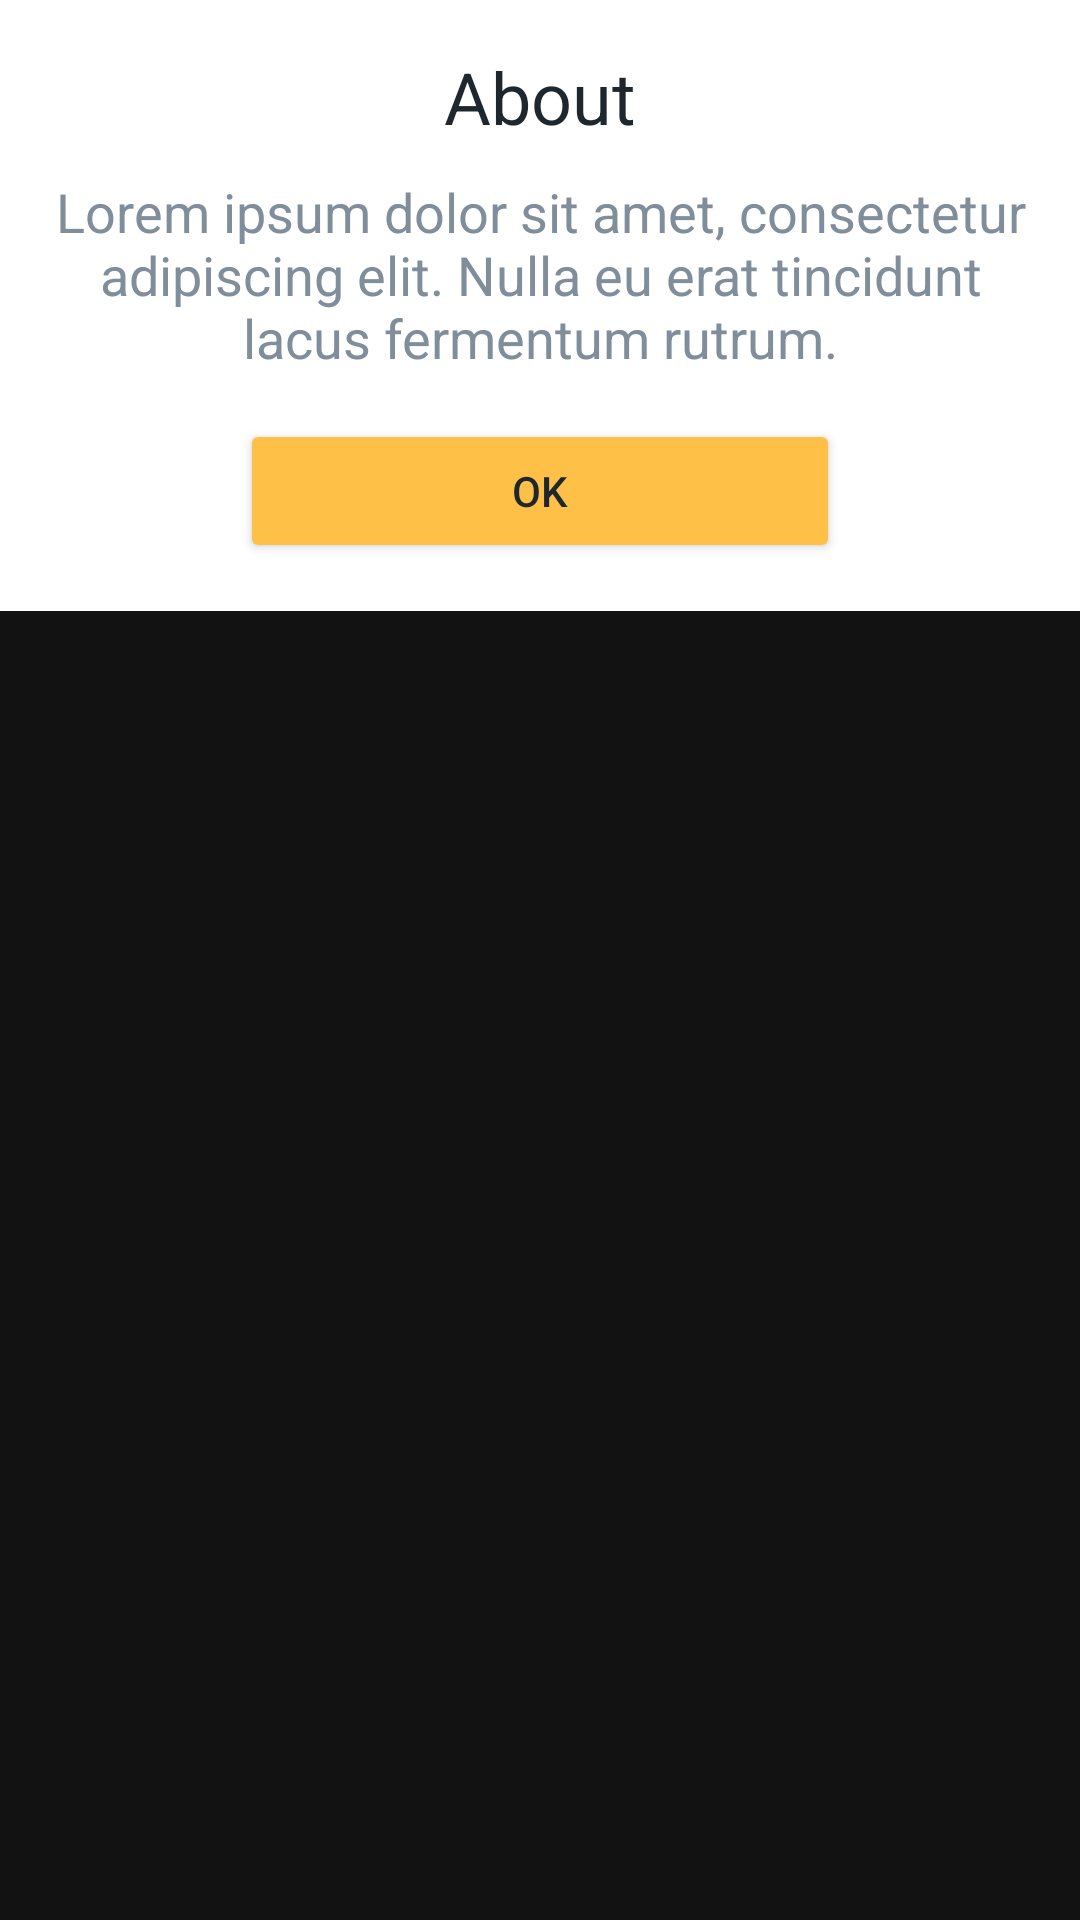

This screen was rendered from an Android layout file. Write that file and the resources it references.
<!-- AndroidManifest.xml: application theme Theme.UTS10119911MySelfApp -->
<!-- res/layout/custom_about.xml -->
<?xml version="1.0" encoding="utf-8"?>
<LinearLayout xmlns:android="http://schemas.android.com/apk/res/android"
    android:layout_width="match_parent"
    android:layout_height="wrap_content"
    android:orientation="vertical">
    <LinearLayout
        android:layout_width="match_parent"
        android:layout_height="wrap_content"
        android:background="@color/white"
        android:orientation="vertical"
        android:padding="16dp">
        <TextView
            android:layout_width="match_parent"
            android:layout_height="wrap_content"
            android:text="About"
            android:textColor="@color/colorTextPrimary"
            android:textAlignment="center"
            android:textAppearance="@style/TextAppearance.AppCompat.Headline" />

        <TextView
            android:layout_width="match_parent"
            android:layout_height="wrap_content"
            android:layout_marginTop="10dp"
            android:text="Lorem ipsum dolor sit amet, consectetur adipiscing elit. Nulla eu erat tincidunt lacus fermentum rutrum."
            android:textColor="@color/colorTextSecondary"
            android:textAlignment="center"
            android:textAppearance="@style/TextAppearance.AppCompat.Medium" />

        <Button
            android:id="@+id/buttonOk"
            android:layout_width="200dp"
            android:layout_height="wrap_content"
            android:layout_gravity="center"
            android:layout_marginTop="15dp"
            android:backgroundTint="@color/colorYellow2"
            android:text="Ok"
            android:textColor="@color/colorTextPrimary" />
    </LinearLayout>

</LinearLayout>
<!-- resources referenced by this layout -->
<resources>
  <color name="colorTextPrimary">#1e272e</color>
  <color name="colorTextSecondary">#808e9b</color>
  <color name="colorYellow2">#ffc048</color>
  <color name="white">#FFFFFF</color>
  <style name="Theme.UTS10119911MySelfApp" parent="Theme.MaterialComponents.NoActionBar">
          
          <item name="colorPrimary">@color/white</item>
          <item name="colorPrimaryVariant">@color/white</item>
          <item name="colorOnPrimary">@color/white</item>
          
          <item name="colorSecondary">@color/teal_200</item>
          <item name="colorSecondaryVariant">@color/teal_700</item>
          <item name="colorOnSecondary">@color/white</item>
          
          <item name="android:statusBarColor" tools:targetApi="l">?attr/colorPrimaryVariant</item>
          
      </style>
  <color name="teal_200">#FF03DAC5</color>
  <color name="teal_700">#FF018786</color>
</resources>
